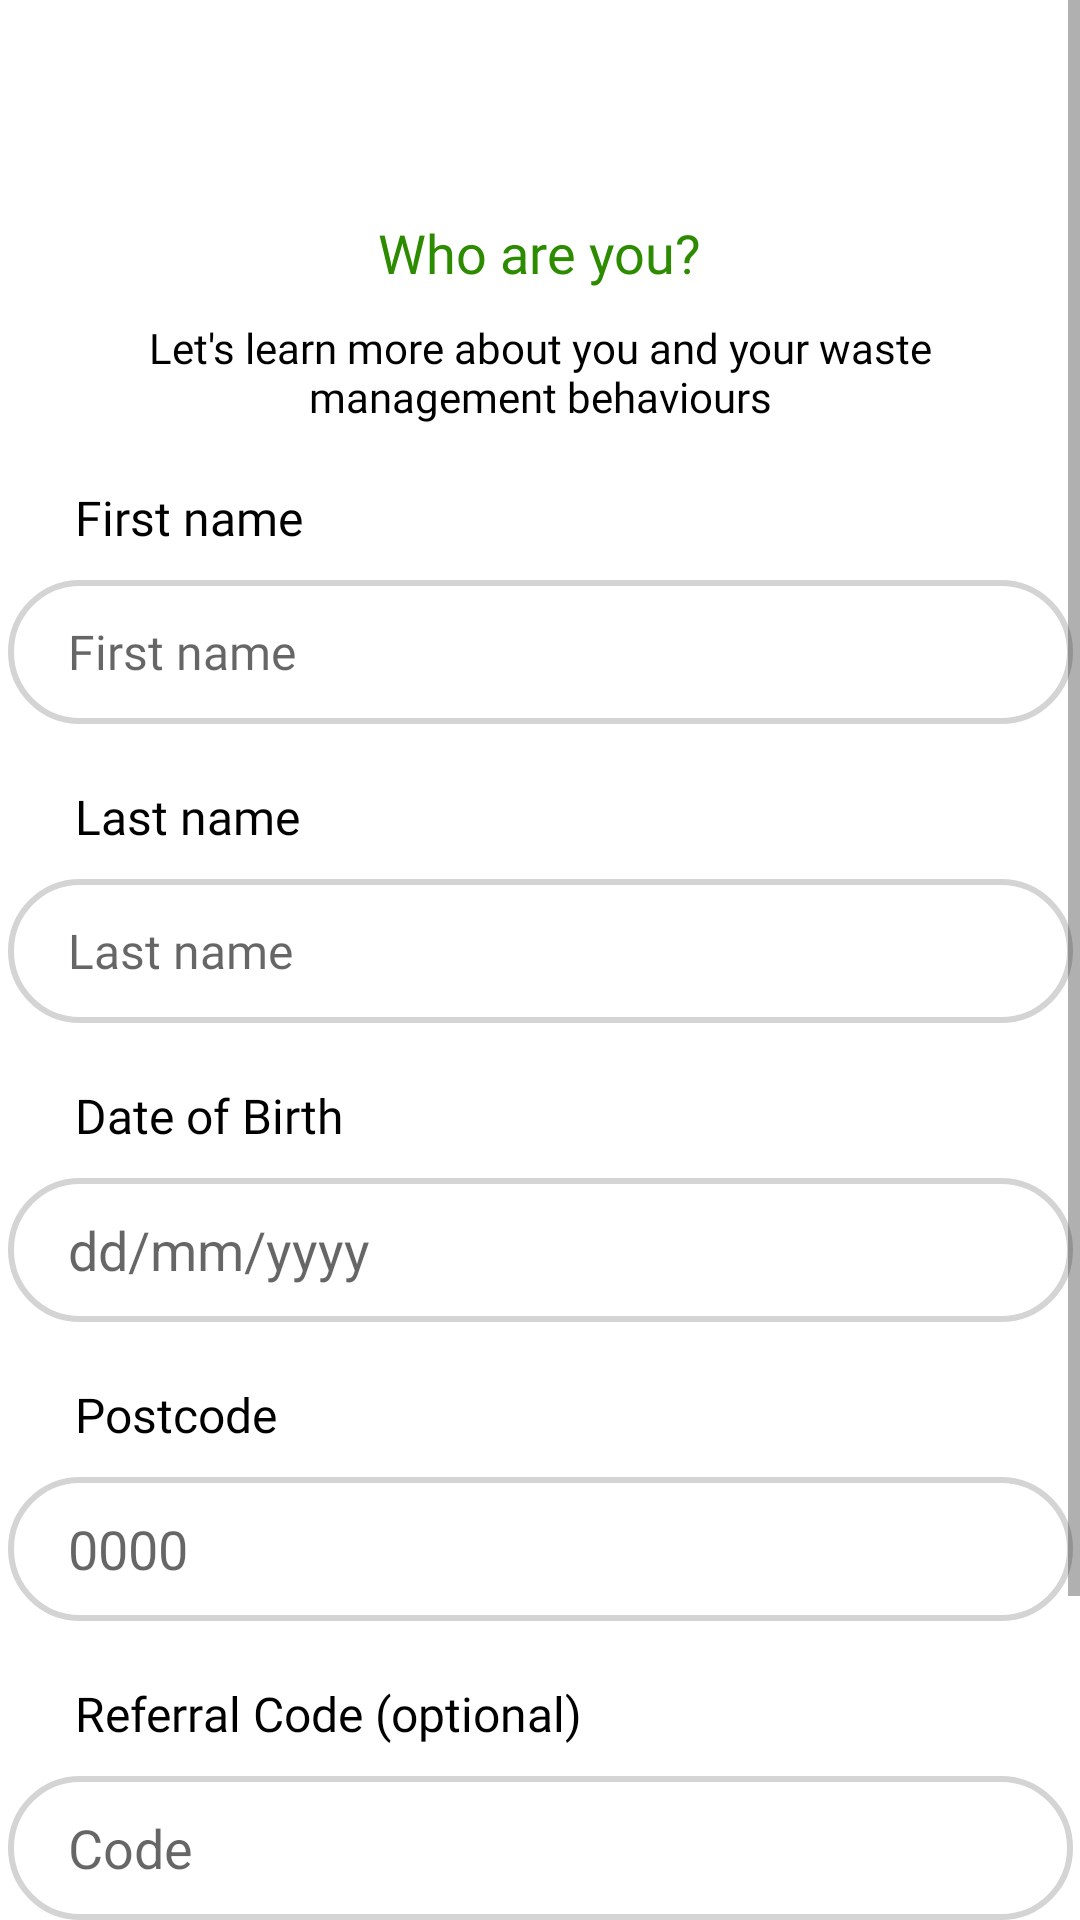

Write the Android layout XML for this screen, with the resource values it uses.
<!-- AndroidManifest.xml: application theme Theme.WasteWise -->
<!-- res/layout/user_questionnaire.xml -->
<?xml version="1.0" encoding="utf-8"?>
<ScrollView
    xmlns:android="http://schemas.android.com/apk/res/android"
    xmlns:app="http://schemas.android.com/apk/res-auto"
    xmlns:tools="http://schemas.android.com/tools"
    android:layout_width="match_parent"
    android:layout_height="match_parent"
    tools:context=".MainActivity">

<androidx.constraintlayout.widget.ConstraintLayout
    android:layout_width="match_parent"
    android:layout_height="match_parent">

    <Button
        android:id="@+id/startBtn"
        android:layout_width="350dp"
        android:layout_height="60dp"
        android:layout_marginTop="40dp"
        android:layout_marginBottom="30dp"
        android:backgroundTint="#262626"
        android:fontFamily="@font/inter"
        android:text="Let's Start"
        android:textAllCaps="false"
        android:textSize="16sp"
        app:cornerRadius="10dip"
        app:layout_constraintBottom_toBottomOf="parent"
        app:layout_constraintEnd_toEndOf="parent"
        app:layout_constraintStart_toStartOf="parent"
        app:layout_constraintTop_toBottomOf="@+id/referralEditTxt" />

    <ImageView
        android:id="@+id/logoImage"
        android:layout_width="112dp"
        android:layout_height="32dp"
        android:layout_marginStart="20dp"
        android:layout_marginTop="20dp"
        android:visibility="invisible"
        app:layout_constraintStart_toStartOf="parent"
        app:layout_constraintTop_toTopOf="parent"
        app:srcCompat="@drawable/logo" />

    <ImageView
        android:id="@+id/likeBtn"
        android:layout_width="41dp"
        android:layout_height="39dp"
        android:layout_marginTop="32dp"
        app:layout_constraintEnd_toEndOf="parent"
        app:layout_constraintHorizontal_bias="0.077"
        app:layout_constraintStart_toStartOf="parent"
        app:layout_constraintTop_toTopOf="parent"
        app:srcCompat="@drawable/arrow_left_light__1_" />

    <TextView
        android:id="@+id/fnameTxt"
        android:layout_width="wrap_content"
        android:layout_height="wrap_content"
        android:layout_marginStart="25dp"
        android:layout_marginTop="20dp"
        android:fontFamily="@font/inter"
        android:text="First name"
        android:textColor="#000000"
        android:textSize="16sp"
        app:layout_constraintStart_toStartOf="parent"
        app:layout_constraintTop_toBottomOf="@+id/descTxt" />

    <TextView
        android:id="@+id/descTxt"
        android:layout_width="300dp"
        android:layout_height="wrap_content"
        android:layout_marginTop="10dp"
        android:fontFamily="@font/inter"
        android:text="Let's learn more about you and your waste management behaviours"
        android:textAlignment="center"
        android:textColor="#000000"
        android:textSize="14sp"
        app:layout_constraintEnd_toEndOf="parent"
        app:layout_constraintStart_toStartOf="parent"
        app:layout_constraintTop_toBottomOf="@+id/questionTxt1" />

    <TextView
        android:id="@+id/questionTxt1"
        android:layout_width="wrap_content"
        android:layout_height="wrap_content"
        android:layout_marginTop="20dp"
        android:fontFamily="@font/inter_semibold"
        android:text="Who are you?"
        android:textColor="#2D8B00"
        android:textSize="18sp"
        app:layout_constraintEnd_toEndOf="parent"
        app:layout_constraintStart_toStartOf="parent"
        app:layout_constraintTop_toBottomOf="@+id/logoImage" />

    <TextView
        android:id="@+id/lnameTxt"
        android:layout_width="wrap_content"
        android:layout_height="wrap_content"
        android:layout_marginTop="20dp"
        android:fontFamily="@font/inter"
        android:text="Last name"
        android:textColor="#000000"
        android:textSize="16sp"
        app:layout_constraintStart_toStartOf="@+id/fnameTxt"
        app:layout_constraintTop_toBottomOf="@+id/fnameEditTxt" />

    <TextView
        android:id="@+id/dobTxt"
        android:layout_width="wrap_content"
        android:layout_height="wrap_content"
        android:layout_marginTop="20dp"
        android:fontFamily="@font/inter"
        android:text="Date of Birth"
        android:textColor="#000000"
        android:textSize="16sp"
        app:layout_constraintStart_toStartOf="@+id/lnameTxt"
        app:layout_constraintTop_toBottomOf="@+id/lnameEditTxt" />

    <TextView
        android:id="@+id/postcodeTxt"
        android:layout_width="wrap_content"
        android:layout_height="wrap_content"
        android:layout_marginTop="20dp"
        android:fontFamily="@font/inter"
        android:text="Postcode"
        android:textColor="#000000"
        android:textSize="16sp"
        app:layout_constraintStart_toStartOf="@+id/dobTxt"
        app:layout_constraintTop_toBottomOf="@+id/dobEditTxt" />

    <TextView
        android:id="@+id/referralTxt"
        android:layout_width="wrap_content"
        android:layout_height="wrap_content"
        android:layout_marginTop="20dp"
        android:fontFamily="@font/inter"
        android:text="Referral Code (optional)"
        android:textColor="#000000"
        android:textSize="16sp"
        app:layout_constraintStart_toStartOf="@+id/postcodeTxt"
        app:layout_constraintTop_toBottomOf="@+id/postcodeEditTxt" />

    <EditText
        android:id="@+id/lnameEditTxt"
        android:layout_width="355dp"
        android:layout_height="48dp"
        android:layout_marginTop="10dp"
        android:background="@drawable/edit_text_style"
        android:ems="10"
        android:fontFamily="@font/inter"
        android:hint="Last name"
        android:inputType="textEmailAddress"
        android:textSize="16sp"
        android:paddingLeft="20dp"
        app:layout_constraintEnd_toEndOf="parent"
        app:layout_constraintStart_toStartOf="parent"
        app:layout_constraintTop_toBottomOf="@+id/lnameTxt" />

    <EditText
        android:id="@+id/fnameEditTxt"
        android:layout_width="355dp"
        android:layout_height="48dp"
        android:layout_marginTop="10dp"
        android:background="@drawable/edit_text_style"
        android:ems="10"
        android:fontFamily="@font/inter"
        android:hint="First name"
        android:inputType="textEmailAddress"
        android:textSize="16sp"
        android:paddingLeft="20dp"
        app:layout_constraintEnd_toEndOf="parent"
        app:layout_constraintStart_toStartOf="parent"
        app:layout_constraintTop_toBottomOf="@+id/fnameTxt" />

    <EditText
        android:id="@+id/dobEditTxt"
        android:layout_width="355dp"
        android:layout_height="48dp"
        android:layout_marginTop="10dp"
        android:background="@drawable/edit_text_style"
        android:ems="10"
        android:hint="dd/mm/yyyy"
        android:inputType="date"
        android:paddingLeft="20dp"
        app:layout_constraintEnd_toEndOf="parent"
        app:layout_constraintStart_toStartOf="parent"
        app:layout_constraintTop_toBottomOf="@+id/dobTxt" />

    <EditText
        android:id="@+id/postcodeEditTxt"
        android:layout_width="355dp"
        android:layout_height="48dp"
        android:layout_marginTop="10dp"
        android:background="@drawable/edit_text_style"
        android:ems="10"
        android:hint="0000"
        android:inputType="number"
        android:paddingLeft="20dp"
        app:layout_constraintEnd_toEndOf="parent"
        app:layout_constraintStart_toStartOf="parent"
        app:layout_constraintTop_toBottomOf="@+id/postcodeTxt" />

    <EditText
        android:id="@+id/referralEditTxt"
        android:layout_width="355dp"
        android:layout_height="48dp"
        android:layout_marginTop="10dp"
        android:background="@drawable/edit_text_style"
        android:ems="10"
        android:hint="Code"
        android:inputType="number"
        android:paddingLeft="20dp"
        app:layout_constraintEnd_toEndOf="parent"
        app:layout_constraintStart_toStartOf="parent"
        app:layout_constraintTop_toBottomOf="@+id/referralTxt" />

</androidx.constraintlayout.widget.ConstraintLayout>
</ScrollView>
<!-- resources referenced by this layout -->
<resources>
  <!-- drawable edit_text_style (drawable) -->
  <?xml version="1.0" encoding="utf-8"?>
  <shape xmlns:android="http://schemas.android.com/apk/res/android">
  <stroke
      android:width="2dp"
      android:color="#D4D4D4" />
  <solid
      android:color="#00FFFFFF"
      android:paddingLeft="6dp"
      android:paddingTop="6dp" />
  <padding
      android:bottom="6dp"
      android:left="6dp"
      android:right="6dp"
      android:top="6dp" />
  <corners
      android:radius="40dp" />
  </shape>
  <!-- drawable logo: png bitmap (drawable, 82975 bytes) -->
  <style name="Theme.WasteWise" parent="Theme.MaterialComponents.DayNight.DarkActionBar">
          
          <item name="colorPrimary">@color/purple_500</item>
          <item name="colorPrimaryVariant">@color/green</item>
          <item name="colorOnPrimary">@color/white</item>
          
          <item name="colorSecondary">@color/teal_200</item>
          <item name="colorSecondaryVariant">@color/teal_700</item>
          <item name="colorOnSecondary">@color/black</item>
          
          <item name="android:statusBarColor" tools:targetApi="l">?attr/colorPrimaryVariant</item>
          
      </style>
  <color name="purple_500">#FF6200EE</color>
  <color name="green">#647A4C</color>
  <color name="white">#FFFFFFFF</color>
  <color name="teal_200">#FF03DAC5</color>
  <color name="teal_700">#FF018786</color>
  <color name="black">#FF000000</color>
</resources>
